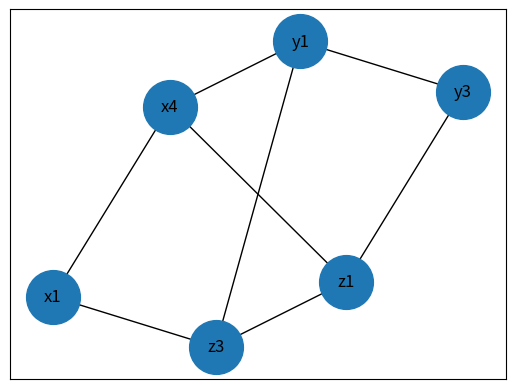

Python code for this plot:
# Q1 
# # 1
# D={
#     'name':'ali',
#     'age':18,
#     'f_color':{1:'black',2:'rad'}
# }
# D["f_color"][2]="blue"
# print(D)

# 2-
# l=[1,2,7,4]
# l.remove(2)
# print(l)

# 3-
# 0   1   2   3   4   5   6
# t=('A','B','D','T','H','S','K')
# print(t[1::2])

# 4-
# s={1,0.5,"hellow"}
# s.clear()
# print(s)

# 5-
# num=[1,2,3,4,5,6,7]
# num2=[n*2 for n in num if n%2!=0]
# print(num2)

# Q2
from networkx.drawing.layout import circular_layout, kamada_kawai_layout
from networkx.drawing.nx_pylab import draw
import pandas as pd 
import matplotlib.pyplot as plt
import networkx as nx

graph={
    1:['y1','y1','x4','x1','z3','z1','y1','x4'],
    2: ['y3','x4','x1','z3','z1','y3','z3','z1'] 
}
df=pd.DataFrame(graph)
g=nx.from_pandas_edgelist(df,1,2)
nx.draw_networkx(g,pos=kamada_kawai_layout(g),with_labels=True,node_size=1500)
plt.show()
# print(df)
